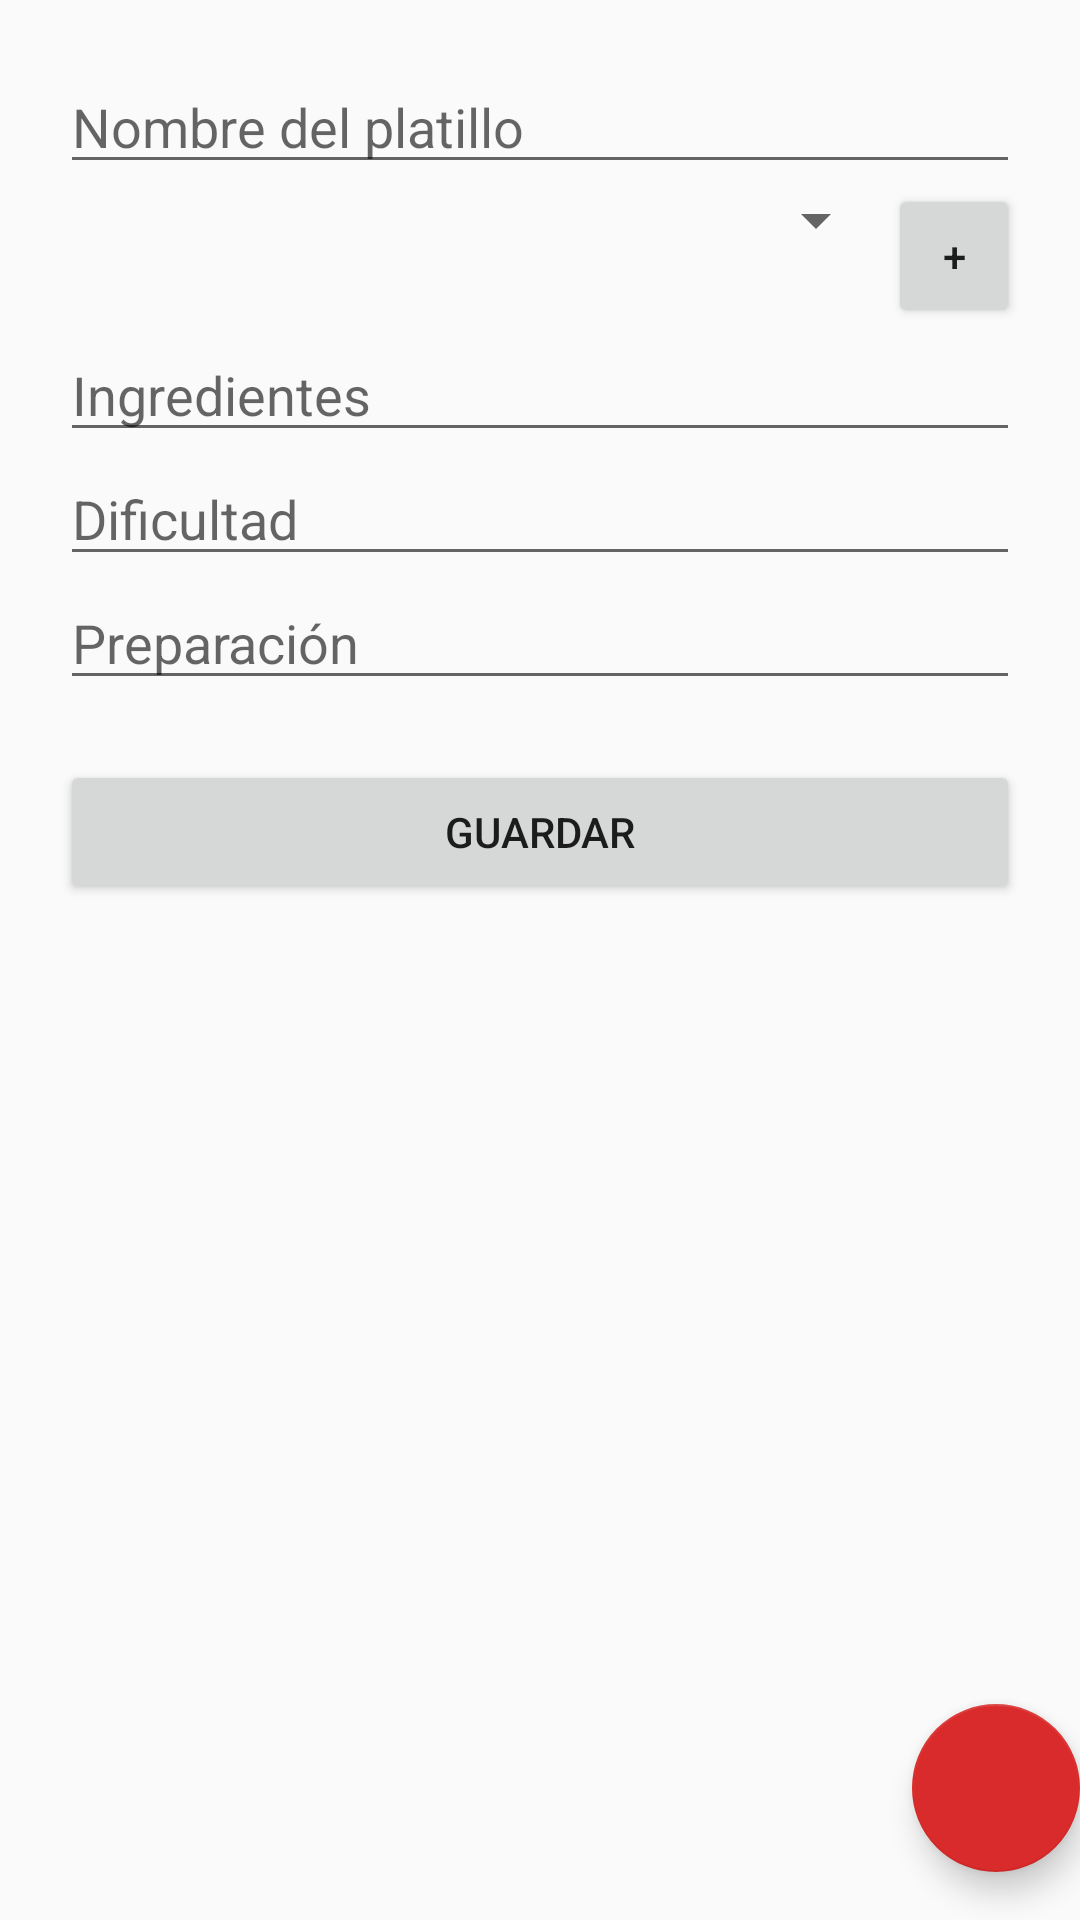

Produce the Android XML layout that renders to this screen, including the resource entries it uses.
<!-- AndroidManifest.xml: application theme AppTheme -->
<!-- res/layout/activity_nueva_receta.xml -->
<?xml version="1.0" encoding="utf-8"?>
<LinearLayout xmlns:android="http://schemas.android.com/apk/res/android"
    xmlns:app="http://schemas.android.com/apk/res-auto"
    xmlns:tools="http://schemas.android.com/tools"
    android:layout_width="match_parent"
    android:layout_height="match_parent"
    android:orientation="vertical"
    android:weightSum="1"
    tools:context="mx.edu.ittepic.tpdm_u4_finalproject.NuevaReceta">

    <ScrollView
        android:layout_width="match_parent"
        android:layout_height="188dp"
        android:layout_weight="0.96">

        <LinearLayout
            android:padding="20dp"
            android:layout_width="match_parent"
            android:layout_height="match_parent"
            android:orientation="vertical">

            <EditText
                android:id="@+id/editText2"
                android:layout_width="match_parent"
                android:layout_height="wrap_content"
                android:ems="10"
                android:hint="Nombre del platillo"
                android:inputType="textPersonName" />

            <LinearLayout
                android:layout_width="match_parent"
                android:layout_height="match_parent"
                android:orientation="horizontal">

                <Spinner
                    android:id="@+id/spinner"
                    android:layout_width="match_parent"
                    android:layout_height="wrap_content"
                    android:layout_weight="1" />

                <Button
                    android:id="@+id/button"
                    android:layout_width="wrap_content"
                    android:layout_height="wrap_content"
                    android:layout_weight="1"
                    android:text="+" />
            </LinearLayout>

            <EditText
                android:id="@+id/editText3"
                android:layout_width="match_parent"
                android:layout_height="wrap_content"
                android:ems="10"
                android:hint="Ingredientes"
                android:inputType="textMultiLine" />

            <EditText
                android:id="@+id/editText5"
                android:layout_width="match_parent"
                android:layout_height="wrap_content"
                android:ems="10"
                android:inputType="textPersonName"
                android:hint="Dificultad" />

            <EditText
                android:id="@+id/editText4"
                android:layout_width="match_parent"
                android:layout_height="wrap_content"
                android:ems="10"
                android:hint="Preparación"
                android:inputType="textMultiLine" />

            <HorizontalScrollView
                android:layout_width="match_parent"
                android:layout_height="match_parent">

                <LinearLayout
                    android:id="@+id/images"
                    android:layout_width="match_parent"
                    android:layout_height="wrap_content"
                    android:orientation="horizontal"></LinearLayout>
            </HorizontalScrollView>

            <Button
                android:layout_marginTop="20dp"
                android:id="@+id/button3"
                android:layout_width="match_parent"
                android:layout_height="wrap_content"
                android:text="Guardar" />


        </LinearLayout>

    </ScrollView>

    <android.support.design.widget.FloatingActionButton
        android:id="@+id/fabCamera"
        android:layout_width="wrap_content"
        android:layout_height="wrap_content"
        android:layout_gravity="bottom|end"
        android:layout_weight="1"
        android:clickable="true"
        app:fabSize="normal"
        app:srcCompat="@drawable/camera"
        android:layout_margin="@dimen/fab_margin"
        android:background="#d92b2b" />


</LinearLayout>
<!-- resources referenced by this layout -->
<resources>
  <style name="AppTheme" parent="Theme.AppCompat.Light.DarkActionBar">
          
          <item name="colorPrimary">@color/colorPrimary</item>
          <item name="colorPrimaryDark">@color/colorPrimaryDark</item>
          <item name="colorAccent">@color/colorAccent</item>
      </style>
  <color name="colorPrimary">#d92b2b</color>
  <color name="colorPrimaryDark">#d92b2b</color>
  <color name="colorAccent">#d92b2b</color>
</resources>
